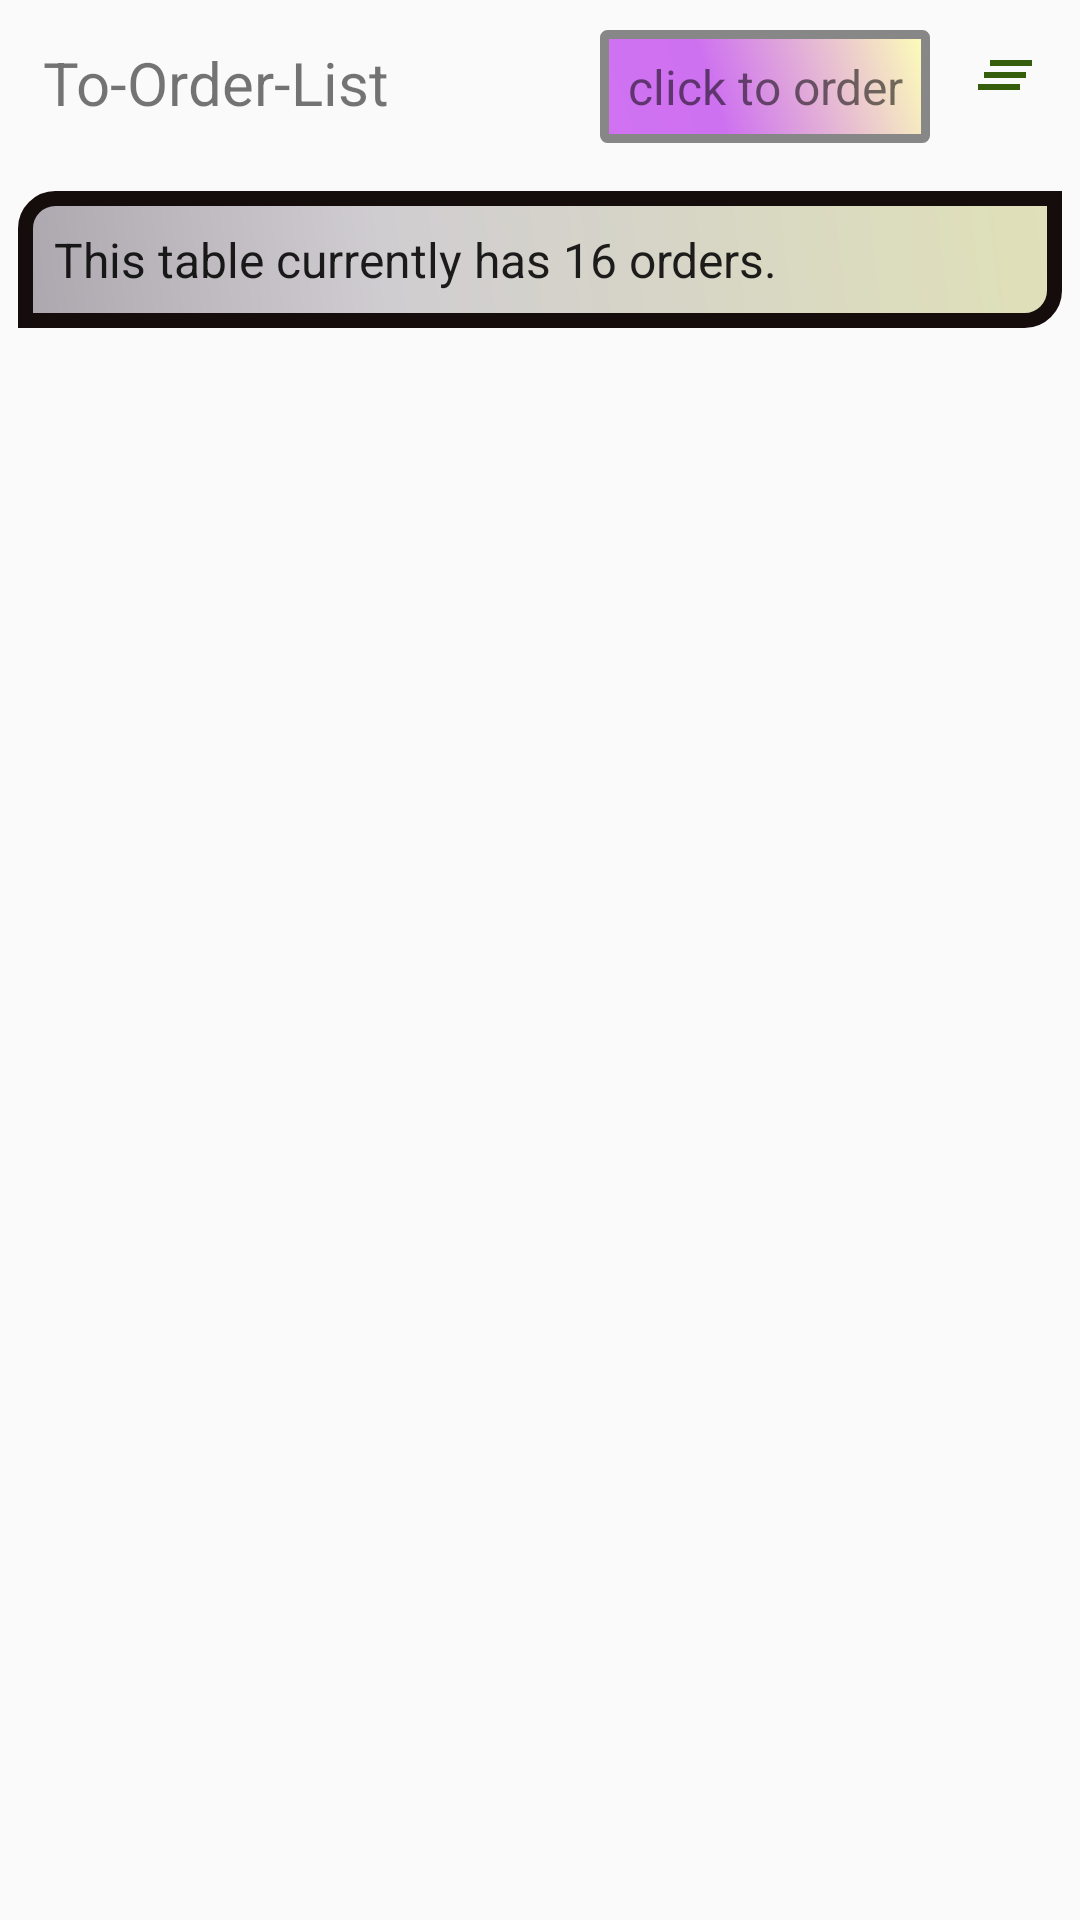

Reconstruct the res/layout file that produces this screen, plus the resources it refers to.
<!-- AndroidManifest.xml: application theme AppTheme -->
<!-- res/layout/fragment_to_order.xml -->
<?xml version="1.0" encoding="utf-8"?>

<RelativeLayout xmlns:android="http://schemas.android.com/apk/res/android"
    xmlns:app="http://schemas.android.com/apk/res-auto"
    android:layout_width="match_parent"
    android:layout_height="match_parent">

    <RelativeLayout
        android:id="@+id/llout"
        android:layout_width="match_parent"
        android:layout_height="wrap_content"
        android:padding="5dp" >

        <TextView
            android:id="@+id/toOrderList"
            android:layout_width="wrap_content"
            android:layout_height="wrap_content"
            android:layout_alignParentStart="true"
            android:paddingHorizontal="9dp"
            android:paddingVertical="9dp"
            android:text="To-Order-List"
            android:textSize="20dp"
            android:textAlignment="center"/>

        <TextView
            android:id="@+id/orderNow"
            android:layout_width="wrap_content"
            android:layout_height="wrap_content"
            android:layout_toStartOf="@+id/clear"
            android:layout_margin="5dp"
            android:paddingHorizontal="9dp"
            android:paddingVertical="8dp"
            android:background="@drawable/button_shape"
            android:text="click to order"
            android:textSize="16dp"
            android:textAlignment="center"/>

        <ImageView
            android:id="@+id/clear"
            android:layout_width="wrap_content"
            android:layout_height="wrap_content"
            android:layout_alignParentEnd="true"
            android:padding="8dp"
            app:srcCompat="@drawable/click_to_clear_all" />

    </RelativeLayout>

    <TextView
        android:id="@+id/numOfOrders"
        android:layout_width="match_parent"
        android:layout_height="wrap_content"
        android:layout_marginVertical="6dp"
        android:layout_marginHorizontal="6dp"
        android:padding="12dp"
        android:layout_below="@+id/llout"
        android:background="@drawable/not_btn_shape"
        android:text="This table currently has 16 orders."
        android:textSize="16dp"
        android:textColor="@color/black_text"/>

    <androidx.recyclerview.widget.RecyclerView
        android:id="@+id/recyclertoOrder"
        android:layout_width="match_parent"
        android:layout_height="match_parent"
        android:layout_below="@+id/numOfOrders"
        android:layout_margin="5dp"
        android:padding="10dp"/>

</RelativeLayout>
<!-- resources referenced by this layout -->
<resources>
  <color name="black_text">#de000000</color>
  <!-- drawable button_shape (drawable) -->
  <?xml version="1.0" encoding="utf-8"?>
  
  <shape xmlns:android="http://schemas.android.com/apk/res/android" android:shape="rectangle" >
      <corners
          android:radius="1dp"
          />
      <gradient
          android:angle="45"
          android:centerX="35%"
          android:centerColor="#CE71F0"
          android:startColor="#D072F2"
          android:endColor="#FDFFB8"
          android:type="linear"
          />
      <stroke
          android:width="3dp"
          android:color="#878787"
          />
  </shape>
  <!-- drawable click_to_clear_all (drawable) -->
  <vector android:autoMirrored="true" android:height="24dp"
      android:tint="#345E0B" android:viewportHeight="24"
      android:viewportWidth="24" android:width="24dp" xmlns:android="http://schemas.android.com/apk/res/android">
      <path android:fillColor="@android:color/white" android:pathData="M5,13h14v-2L5,11v2zM3,17h14v-2L3,15v2zM7,7v2h14L21,7L7,7z"/>
  </vector>
  <!-- drawable not_btn_shape (drawable) -->
  <?xml version="1.0" encoding="utf-8"?>
  
  <shape xmlns:android="http://schemas.android.com/apk/res/android" android:shape="rectangle" >
      <corners
          android:topLeftRadius="10dp"
          android:bottomRightRadius="10dp"
          />
      <gradient
          android:angle="45"
          android:centerX="35%"
          android:centerColor="#D0CDD1"
          android:startColor="#ACA7AE"
          android:endColor="#E0E1B8"
          android:type="linear"
          />
      <stroke
          android:width="5dp"
          android:color="#150C0C"
          />
  </shape>
  <style name="AppTheme" parent="Theme.AppCompat.Light.NoActionBar">
          
          <item name="colorPrimary">#FF911A</item>
          <item name="colorPrimaryDark">@color/Orange</item>
          <item name="colorAccent">#E6DF0B</item>
      </style>
  <color name="Orange">#FFA500</color>
</resources>
